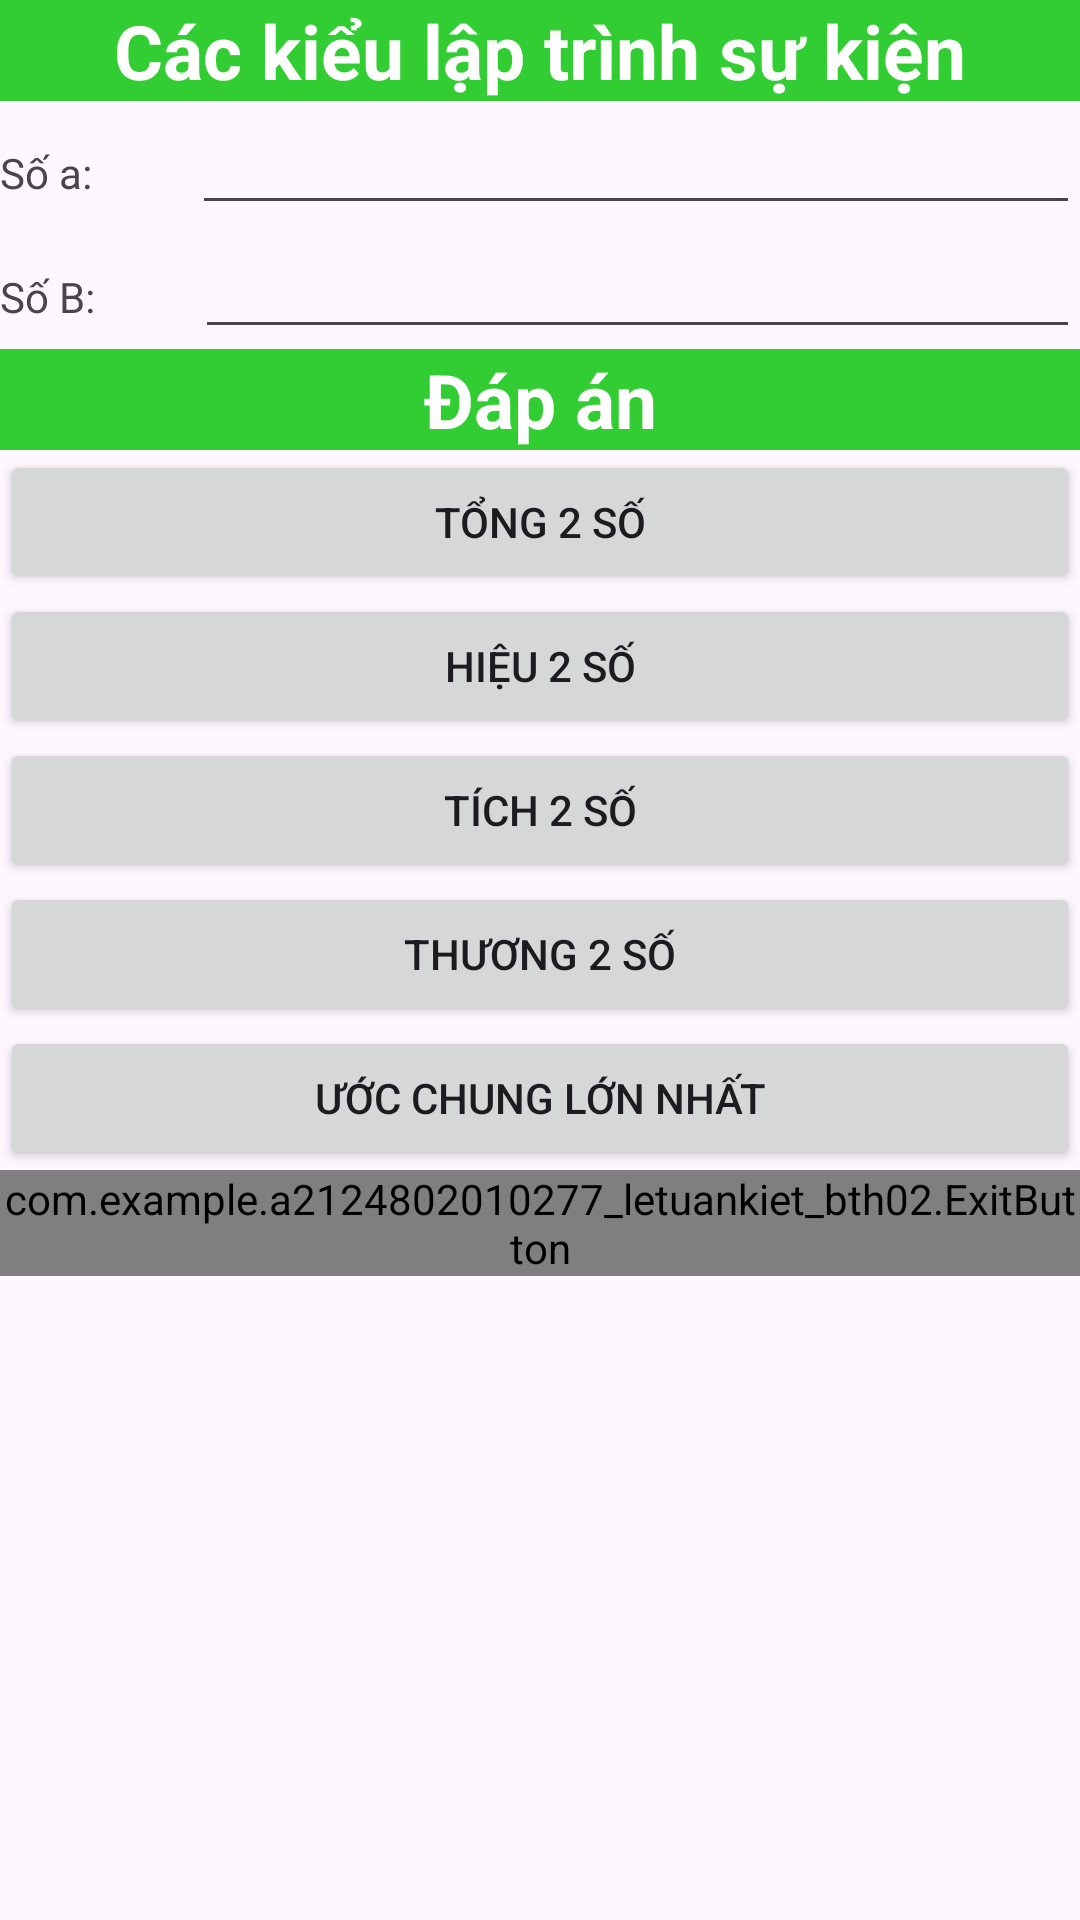

The Android layout XML behind this screen, and the referenced resources:
<!-- AndroidManifest.xml: application theme Theme._2124802010277_LeTuanKiet_BTH02 -->
<!-- res/layout/activity_bt3.xml -->
<?xml version="1.0" encoding="utf-8"?>
<LinearLayout xmlns:android="http://schemas.android.com/apk/res/android"
    xmlns:app="http://schemas.android.com/apk/res-auto"
    xmlns:tools="http://schemas.android.com/tools"
    android:id="@+id/main"
    android:layout_width="match_parent"
    android:layout_height="match_parent"
    tools:context=".BT3"
    android:orientation="vertical">
    <TextView
        android:layout_width="match_parent"
        android:layout_height="wrap_content"
        android:text="Các kiểu lập trình sự kiện"
        android:gravity="center"
        android:textSize="25dp"
        android:background="@color/green"
        android:textColor="@color/white"
        android:textStyle="bold"/>
    <LinearLayout
        android:layout_width="match_parent"
        android:layout_height="wrap_content"
        android:orientation="horizontal">
        <TextView
            android:id="@+id/txtSoA"
            android:layout_width="wrap_content"
            android:layout_height="wrap_content"
            android:text="Số a: "
            android:paddingRight="30dp"/>

        <EditText
            android:id="@+id/edtSoA"
            android:layout_width="match_parent"
            android:layout_height="wrap_content"
            android:ems="10"
            android:inputType="textEmailAddress" />
    </LinearLayout>
    <LinearLayout
        android:layout_width="match_parent"
        android:layout_height="wrap_content"
        android:orientation="horizontal">
        <TextView
            android:id="@+id/txtSoB"
            android:layout_width="wrap_content"
            android:layout_height="wrap_content"
            android:text="Số B: "
            android:paddingRight="30dp"/>

        <EditText
            android:id="@+id/edtSoB"
            android:layout_width="match_parent"
            android:layout_height="wrap_content"
            android:ems="10"
            android:inputType="textEmailAddress" />
    </LinearLayout>
    <TextView
        android:id="@+id/txtAnswer"
        android:layout_width="match_parent"
        android:layout_height="wrap_content"
        android:text="Đáp án"
        android:gravity="center"
        android:textSize="25dp"
        android:background="@color/green"
        android:textColor="@color/white"
        android:textStyle="bold"/>
    <Button
        android:id="@+id/btnSum"
        android:layout_width="match_parent"
        android:layout_height="wrap_content"
        android:text="Tổng 2 số"
        android:onClick="Sum2Number"
        />
    <Button
        android:id="@+id/btnMinus"
        android:layout_width="match_parent"
        android:layout_height="wrap_content"
        android:text="Hiệu 2 số"
        />
    <Button
        android:id="@+id/btnMultips"
        android:layout_width="match_parent"
        android:layout_height="wrap_content"
        android:text="Tích 2 số"
        />
    <Button
        android:id="@+id/btnDivide"
        android:layout_width="match_parent"
        android:layout_height="wrap_content"
        android:text="Thương 2 số"
        />
    <Button
        android:id="@+id/btnUCLN"
        android:layout_width="match_parent"
        android:layout_height="wrap_content"
        android:text="Ước chung lớn nhất"
        />
    <com.example.a2124802010277_letuankiet_bth02.ExitButton
        android:layout_width="match_parent"
        android:layout_height="wrap_content"
        android:text="Thoát chương trình"
        />
</LinearLayout>
<!-- resources referenced by this layout -->
<resources>
  <color name="green">#32CD32</color>
  <color name="white">#FFFFFFFF</color>
  <style name="Theme._2124802010277_LeTuanKiet_BTH02" parent="Base.Theme._2124802010277_LeTuanKiet_BTH02" />
  <style name="Base.Theme._2124802010277_LeTuanKiet_BTH02" parent="Theme.Material3.DayNight.NoActionBar">
          
          
      </style>
</resources>
